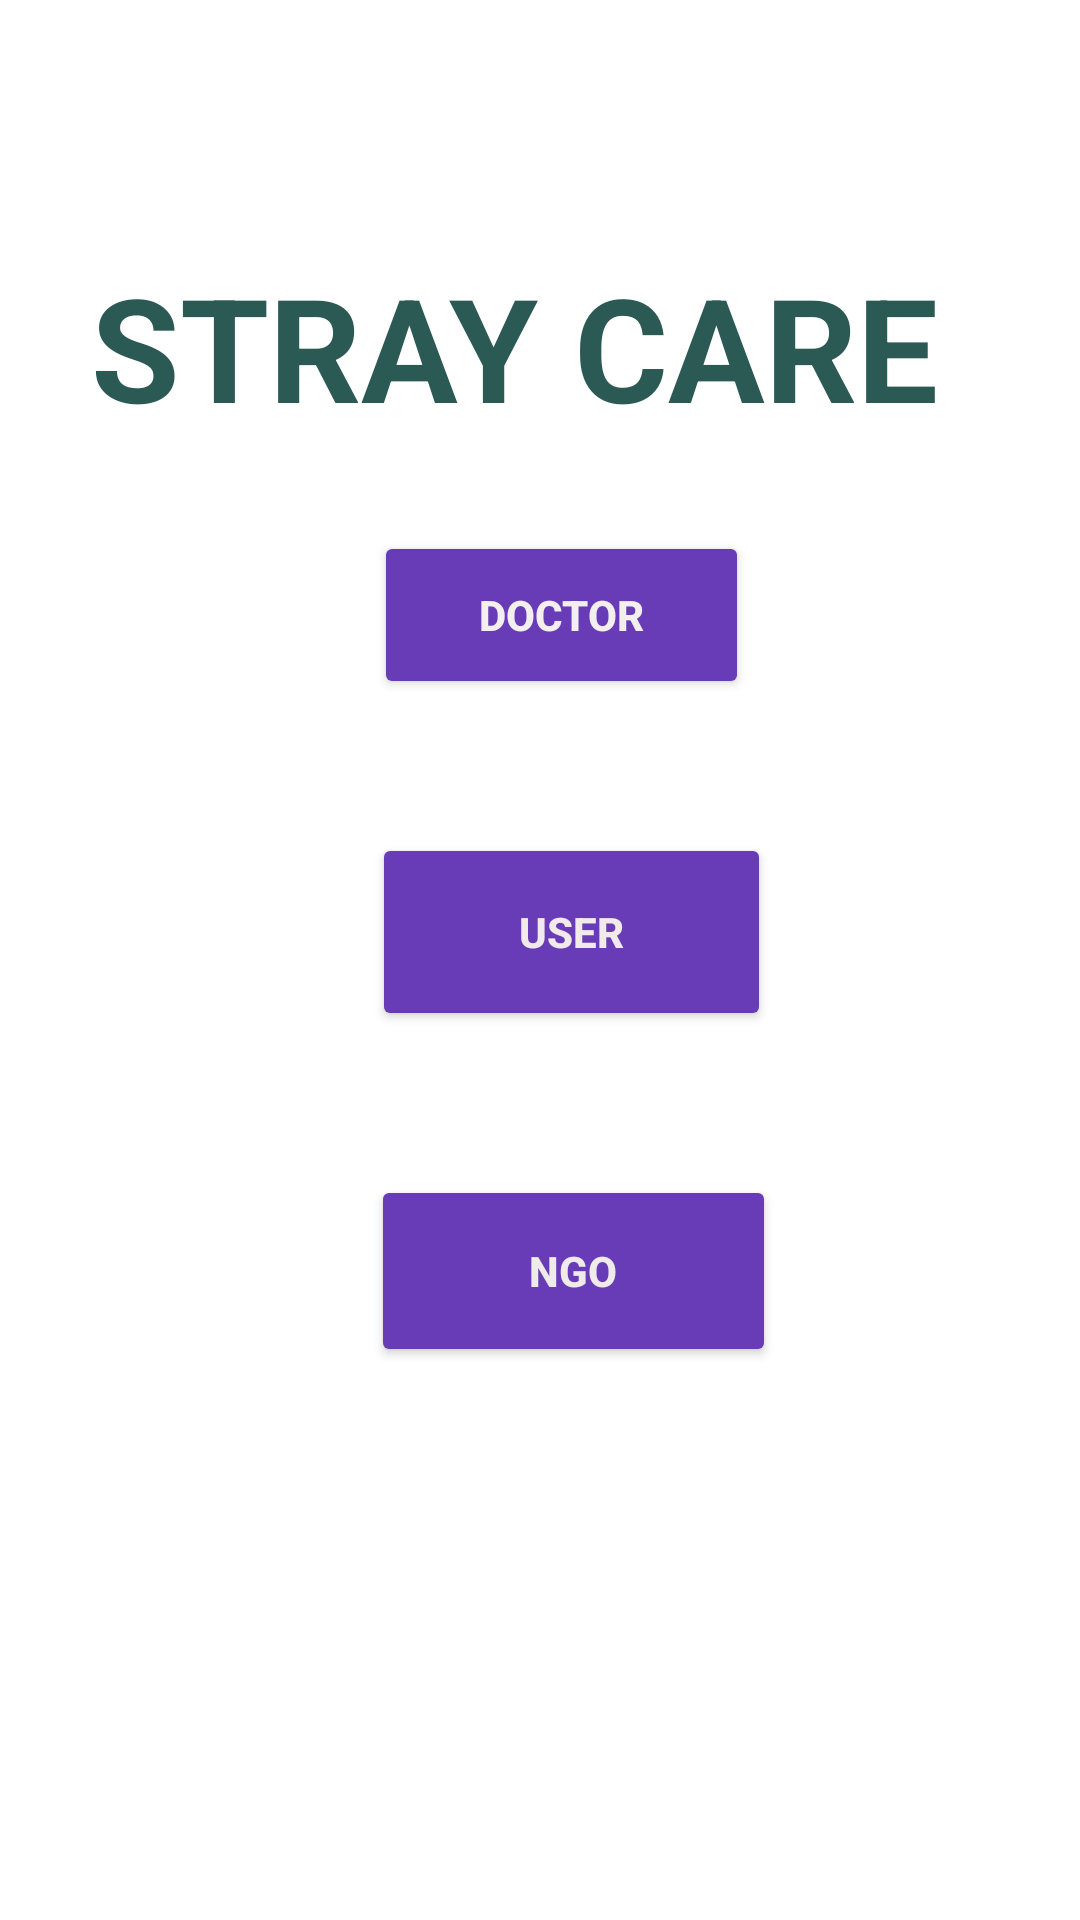

This screen was rendered from an Android layout file. Write that file and the resources it references.
<!-- AndroidManifest.xml: application theme Theme.STRAYCARE -->
<!-- res/layout/activity_main.xml -->
<?xml version="1.0" encoding="utf-8"?>
<androidx.constraintlayout.widget.ConstraintLayout xmlns:android="http://schemas.android.com/apk/res/android"
    xmlns:app="http://schemas.android.com/apk/res-auto"
    xmlns:tools="http://schemas.android.com/tools"
    android:layout_width="match_parent"
    android:layout_height="match_parent"
    tools:context=".MainActivity">

    <TextView
        android:id="@+id/textViewO"
        android:layout_width="327dp"
        android:layout_height="89dp"
        android:padding="10dp"
        android:text="STRAY CARE"
        android:textColor="#2B5954"
        android:textSize="48sp"
        android:textStyle="bold"
        app:layout_constraintBottom_toBottomOf="parent"
        app:layout_constraintEnd_toEndOf="parent"
        app:layout_constraintHorizontal_bias="0.619"
        app:layout_constraintStart_toStartOf="parent"
        app:layout_constraintTop_toTopOf="parent"
        app:layout_constraintVertical_bias="0.133" />


    <Button
        android:id="@+id/button1"
        android:layout_width="125dp"
        android:layout_height="56dp"
        android:backgroundTint="#683CB6"
        android:text="DOCTOR"
        android:textColor="#F4EFEF"
        android:textStyle="bold"
        app:layout_constraintBottom_toBottomOf="parent"
        app:layout_constraintEnd_toEndOf="parent"
        app:layout_constraintHorizontal_bias="0.531"
        app:layout_constraintStart_toStartOf="parent"
        app:layout_constraintTop_toTopOf="parent"
        app:layout_constraintVertical_bias="0.303" />

    <Button
        android:id="@+id/button2"
        android:layout_width="133dp"
        android:layout_height="66dp"
        android:backgroundTint="#683CB6"
        android:text="USER"
        android:textColor="#F1EAEA"
        android:textStyle="bold"
        app:layout_constraintBottom_toBottomOf="parent"
        app:layout_constraintEnd_toEndOf="parent"
        app:layout_constraintHorizontal_bias="0.546"
        app:layout_constraintStart_toStartOf="parent"
        app:layout_constraintTop_toTopOf="parent"
        app:layout_constraintVertical_bias="0.484" />



    <Button
        android:id="@+id/button4"
        android:layout_width="135dp"
        android:layout_height="64dp"
        android:backgroundTint="#683CB6"
        android:text="NGO"
        android:textColor="#EFEBEB"
        android:textStyle="bold"
        app:layout_constraintBottom_toBottomOf="parent"
        app:layout_constraintEnd_toEndOf="parent"
        app:layout_constraintHorizontal_bias="0.55"
        app:layout_constraintStart_toStartOf="parent"
        app:layout_constraintTop_toTopOf="parent"
        app:layout_constraintVertical_bias="0.68" />
</androidx.constraintlayout.widget.ConstraintLayout>
<!-- resources referenced by this layout -->
<resources>
  <style name="Theme.STRAYCARE" parent="Theme.MaterialComponents.DayNight.DarkActionBar">
          
          <item name="colorPrimary">@color/purple_500</item>
          <item name="colorPrimaryVariant">@color/purple_700</item>
          <item name="colorOnPrimary">@color/white</item>
          
          <item name="colorSecondary">@color/teal_200</item>
          <item name="colorSecondaryVariant">@color/teal_700</item>
          <item name="colorOnSecondary">@color/black</item>
          
          <item name="android:statusBarColor" tools:targetApi="l">?attr/colorPrimaryVariant</item>
          
      </style>
  <!-- not gathered from this repository: default colours our renderer supplied (Android Studio template values) -->
  <color name="purple_500">#FF6200EE</color>
  <color name="purple_700">#FF3700B3</color>
  <color name="teal_200">#FF03DAC5</color>
  <color name="teal_700">#FF018786</color>
  <color name="black">#FF000000</color>
  <color name="white">#FFFFFFFF</color>
</resources>
